2-way image classification set "Dataset_train_uniform_final" from GitHub (LeNPThuyVy/Campus-Integrity-Monitor); label vocabulary: non-uniform, uniform.

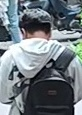
Label: non-uniform

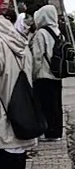
Label: non-uniform

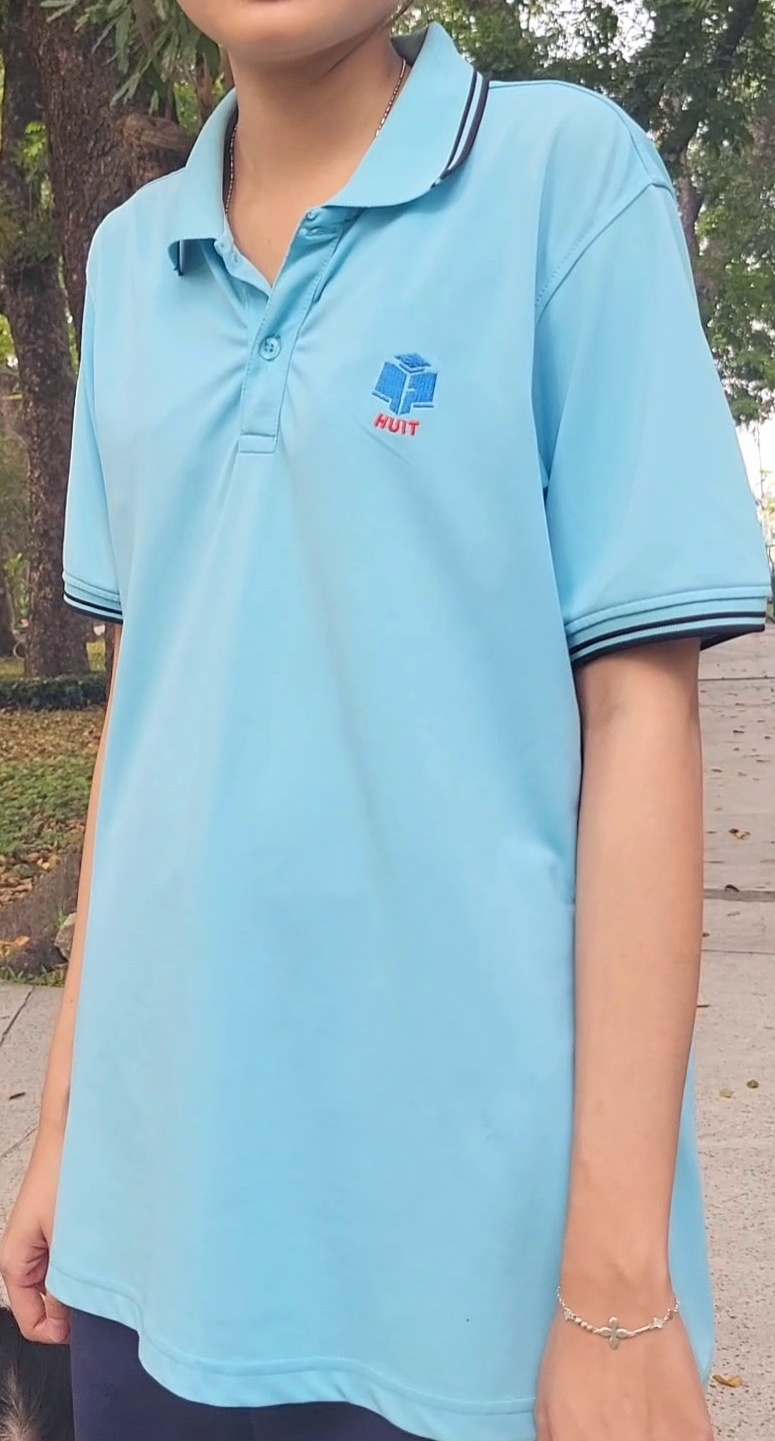
Label: uniform

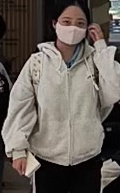
Label: non-uniform

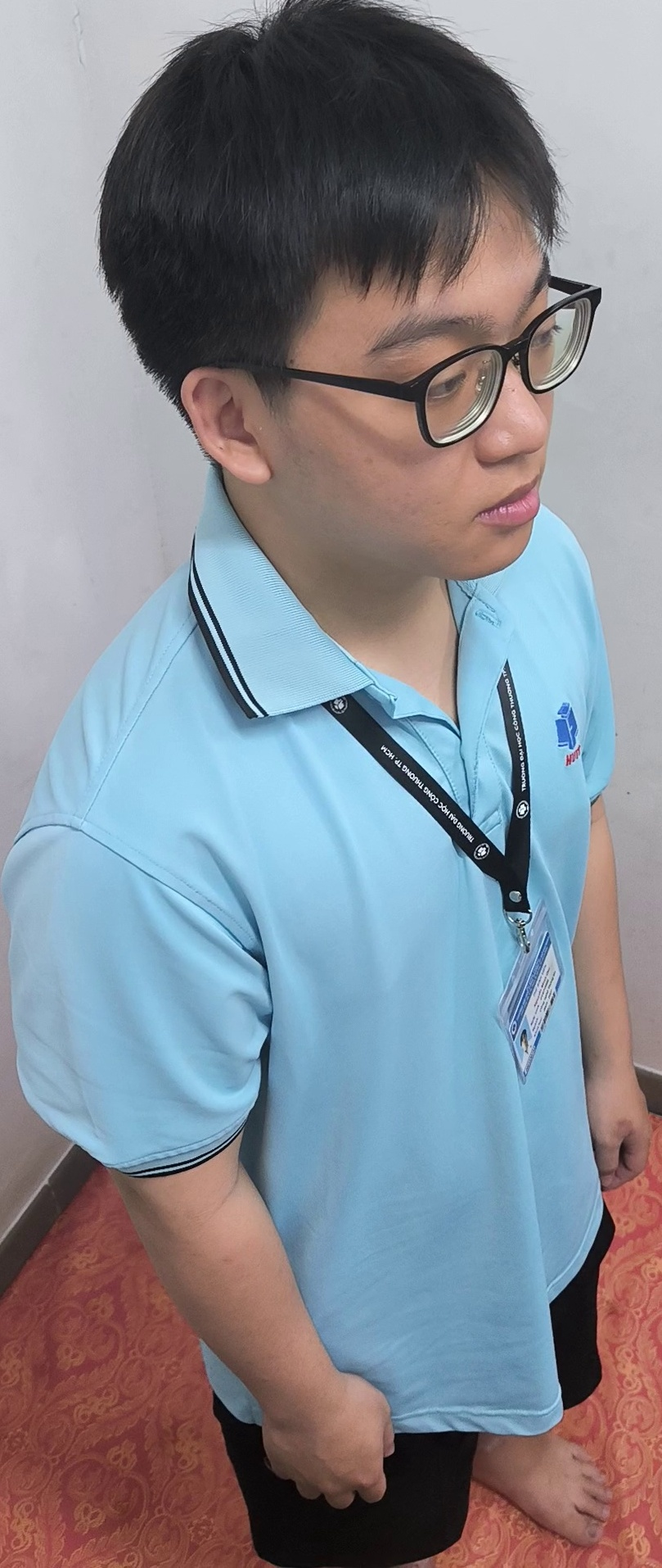
Label: uniform

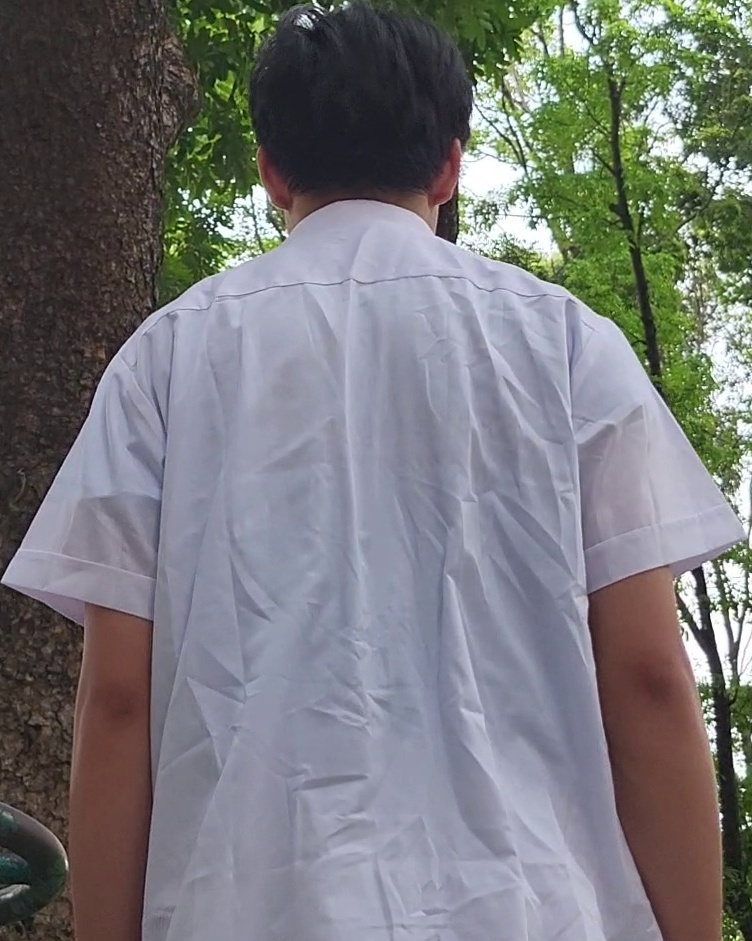
Label: uniform
